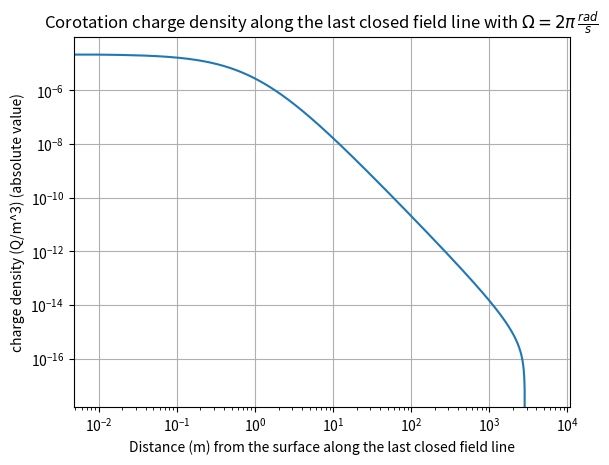

The script that saved this image:
#just one field line

# Charge density along the last closed field line 

import numpy as np
import matplotlib.pyplot as plt
import matplotlib.gridspec as gridspec

# Defining the functions
c=299792458.0 #m/s
mu_0=1.256637061*10**(-6)   # N/A^2

B_0= 10**5     #Magnetic field at the equator on surface (Tesla)
R= 12000       # Stellar radius (m)
n=2
omega = n*np.pi  #Angular velocity of the star (rad/s)
R_LC=c/omega
theta_pc=np.arcsin(np.sqrt(R/R_LC))
print("Polar cap opening angle is ",theta_pc)



def polararclength(theta, r, a, b):
    """
    Computes the arclength of the given curve
    defined 
    a: int
        The lower limit to integrate from
    b: int
        The upper limit to integrate to
    """
    if a>=b:
        return 0
    bounds = (theta >= a) & (theta <= b)

    return np.trapezoid(np.sqrt(r[bounds]**2+ (np.gradient(r[bounds], theta[bounds])) ** 2),theta[bounds])

def rho(theta):     #Corotation charge density as a function of theta, along the last closed line
    e_0=8.8541878188*10**(-12)
    k=-2*e_0*omega*B_0*R**3
    r=R_LC*(np.sin(theta))**2
    roo=k/r**3*(3*(np.cos(theta))**2-1)#/(1.60217733*10**(-19))*10**(-6) # units should be e/cm^3
    return roo
print('surface charge', rho(theta_pc))

#x=np.linspace(0,100,1000)
#y=x**2
#print(arclength(x,y,2,3))

#theta=np.linspace(theta_pc,np.pi/2,1000) #Even spacing, logspace could be better
theta=np.logspace(np.log10(theta_pc),np.log10(np.pi/2),1000)   #More resolution close to the star

#print(theta)

r=R_LC*(np.sin(theta))**2
charge=rho(theta)
l=np.zeros(len(theta))
for i in range(1,len(theta)):      #Start from >1 distance (index 1, not 0) to avoid negative due to numerics
    b=theta[i]
    l[i] = polararclength(theta,r,theta_pc,b)/R     # The arclength to current theta


#print("Length of the last open field line from the surface to light cylinder (km): ", polararclength(theta,r,theta_pc,np.pi/2)/1000)
print("Light cylinder radius (km): ", R_LC/1000)

#plt.semilogx(l,-charge)    #Only l logarithmic
plt.loglog(l, -charge)
plt.grid('minor')
plt.title(r"Corotation charge density along the last closed field line with $\Omega= %i\pi \, \frac{rad}{s}$" %n)
plt.xlabel("Distance (m) from the surface along the last closed field line")
plt.ylabel("charge density (Q/m^3) (absolute value)")
plt.show()
